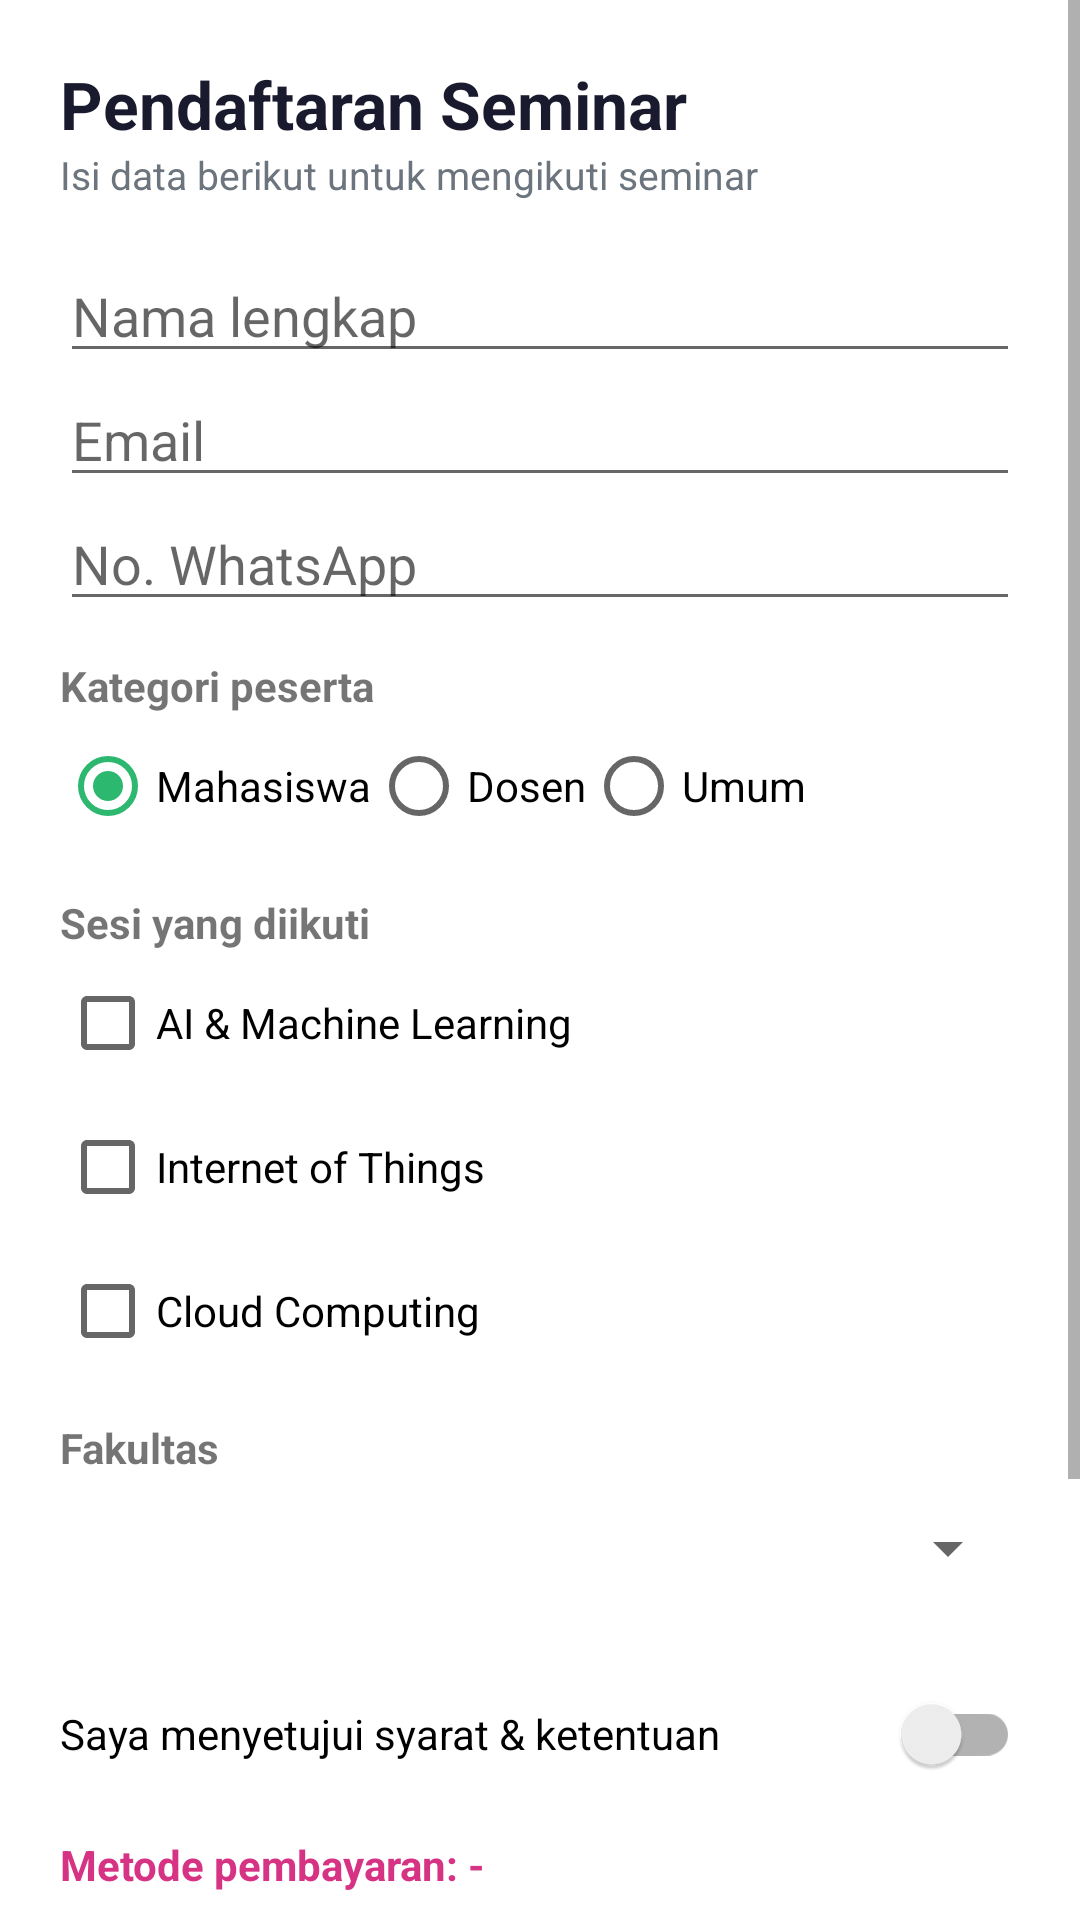

Write the Android layout XML for this screen, with the resource values it uses.
<!-- AndroidManifest.xml: application theme Theme.PendaftaranSeminar -->
<!-- res/layout/activity_main.xml -->
<ScrollView xmlns:android="http://schemas.android.com/apk/res/android"
    android:layout_width="match_parent"
    android:layout_height="match_parent"
    android:fillViewport="true">

    <LinearLayout
        android:layout_width="match_parent"
        android:layout_height="wrap_content"
        android:orientation="vertical"
        android:padding="20dp">

        <TextView
            android:layout_width="match_parent"
            android:layout_height="wrap_content"
            android:text="@string/judul_form"
            android:textSize="22sp"
            android:textStyle="bold"
            android:textColor="#1a1a2e" />

        <TextView
            android:layout_width="match_parent"
            android:layout_height="wrap_content"
            android:layout_marginBottom="16dp"
            android:text="Isi data berikut untuk mengikuti seminar"
            android:textColor="#6c757d"
            android:textSize="13sp" />

        <EditText
            android:id="@+id/etNama"
            android:layout_width="match_parent"
            android:layout_height="wrap_content"
            android:hint="@string/label_nama"
            android:inputType="textPersonName"
            android:maxLength="40" />

        <EditText
            android:id="@+id/etEmail"
            android:layout_width="match_parent"
            android:layout_height="wrap_content"
            android:hint="@string/label_email"
            android:inputType="textEmailAddress" />

        <EditText
            android:id="@+id/etWa"
            android:layout_width="match_parent"
            android:layout_height="wrap_content"
            android:hint="@string/label_wa"
            android:inputType="number"
            android:maxLength="14" />

        <TextView
            android:layout_width="match_parent"
            android:layout_height="wrap_content"
            android:layout_marginTop="12dp"
            android:text="@string/label_kategori"
            android:textStyle="bold" />

        <RadioGroup
            android:id="@+id/rgKategori"
            android:layout_width="match_parent"
            android:layout_height="wrap_content"
            android:orientation="horizontal">

            <RadioButton
                android:id="@+id/rbMahasiswa"
                android:layout_width="wrap_content"
                android:layout_height="wrap_content"
                android:checked="true"
                android:text="Mahasiswa" />

            <RadioButton
                android:id="@+id/rbDosen"
                android:layout_width="wrap_content"
                android:layout_height="wrap_content"
                android:text="Dosen" />

            <RadioButton
                android:id="@+id/rbUmum"
                android:layout_width="wrap_content"
                android:layout_height="wrap_content"
                android:text="Umum" />
        </RadioGroup>

        <TextView
            android:layout_width="match_parent"
            android:layout_height="wrap_content"
            android:layout_marginTop="12dp"
            android:text="@string/label_sesi"
            android:textStyle="bold" />

        <CheckBox
            android:id="@+id/cbAi"
            android:layout_width="match_parent"
            android:layout_height="wrap_content"
            android:text="AI &amp; Machine Learning" />

        <CheckBox
            android:id="@+id/cbIot"
            android:layout_width="match_parent"
            android:layout_height="wrap_content"
            android:text="Internet of Things" />

        <CheckBox
            android:id="@+id/cbCloud"
            android:layout_width="match_parent"
            android:layout_height="wrap_content"
            android:text="Cloud Computing" />

        <TextView
            android:layout_width="match_parent"
            android:layout_height="wrap_content"
            android:layout_marginTop="12dp"
            android:text="Fakultas"
            android:textStyle="bold" />

        <Spinner
            android:id="@+id/spFakultas"
            android:layout_width="match_parent"
            android:layout_height="wrap_content"
            android:minHeight="48dp" />

        <androidx.appcompat.widget.SwitchCompat
            android:id="@+id/swSetuju"
            android:layout_width="match_parent"
            android:layout_height="wrap_content"
            android:layout_marginTop="14dp"
            android:text="@string/label_setuju" />

        <TextView
            android:id="@+id/tvMetode"
            android:layout_width="match_parent"
            android:layout_height="wrap_content"
            android:layout_marginTop="10dp"
            android:text="Metode pembayaran: -"
            android:textColor="#d63384"
            android:textStyle="bold" />

        <Button
            android:id="@+id/btnDaftar"
            android:layout_width="match_parent"
            android:layout_height="wrap_content"
            android:layout_marginTop="20dp"
            android:enabled="false"
            android:text="@string/btn_daftar" />

        <Button
            android:id="@+id/btnBayar"
            android:layout_width="match_parent"
            android:layout_height="wrap_content"
            android:layout_marginTop="8dp"
            android:text="@string/btn_bayar" />

        <Button
            android:id="@+id/btnReset"
            android:layout_width="match_parent"
            android:layout_height="wrap_content"
            android:layout_marginTop="8dp"
            android:text="@string/btn_reset" />

    </LinearLayout>
</ScrollView>
<!-- resources referenced by this layout -->
<resources>
  <string name="btn_bayar">Pilih Metode Pembayaran</string>
  <string name="btn_daftar">Daftar Sekarang</string>
  <string name="btn_reset">Reset Form</string>
  <string name="judul_form">Pendaftaran Seminar</string>
  <string name="label_email">Email</string>
  <string name="label_kategori">Kategori peserta</string>
  <string name="label_nama">Nama lengkap</string>
  <string name="label_sesi">Sesi yang diikuti</string>
  <string name="label_setuju">Saya menyetujui syarat &amp; ketentuan</string>
  <string name="label_wa">No. WhatsApp</string>
  <style name="Theme.PendaftaranSeminar" parent="Theme.MaterialComponents.Light.DarkActionBar">
          <item name="colorPrimary">@color/primary</item>
          <item name="colorPrimaryDark">@color/primary_dark</item>
          <item name="colorAccent">@color/primary_dark</item>
      </style>
  <color name="primary">#3DDC84</color>
  <color name="primary_dark">#2DB86F</color>
</resources>
